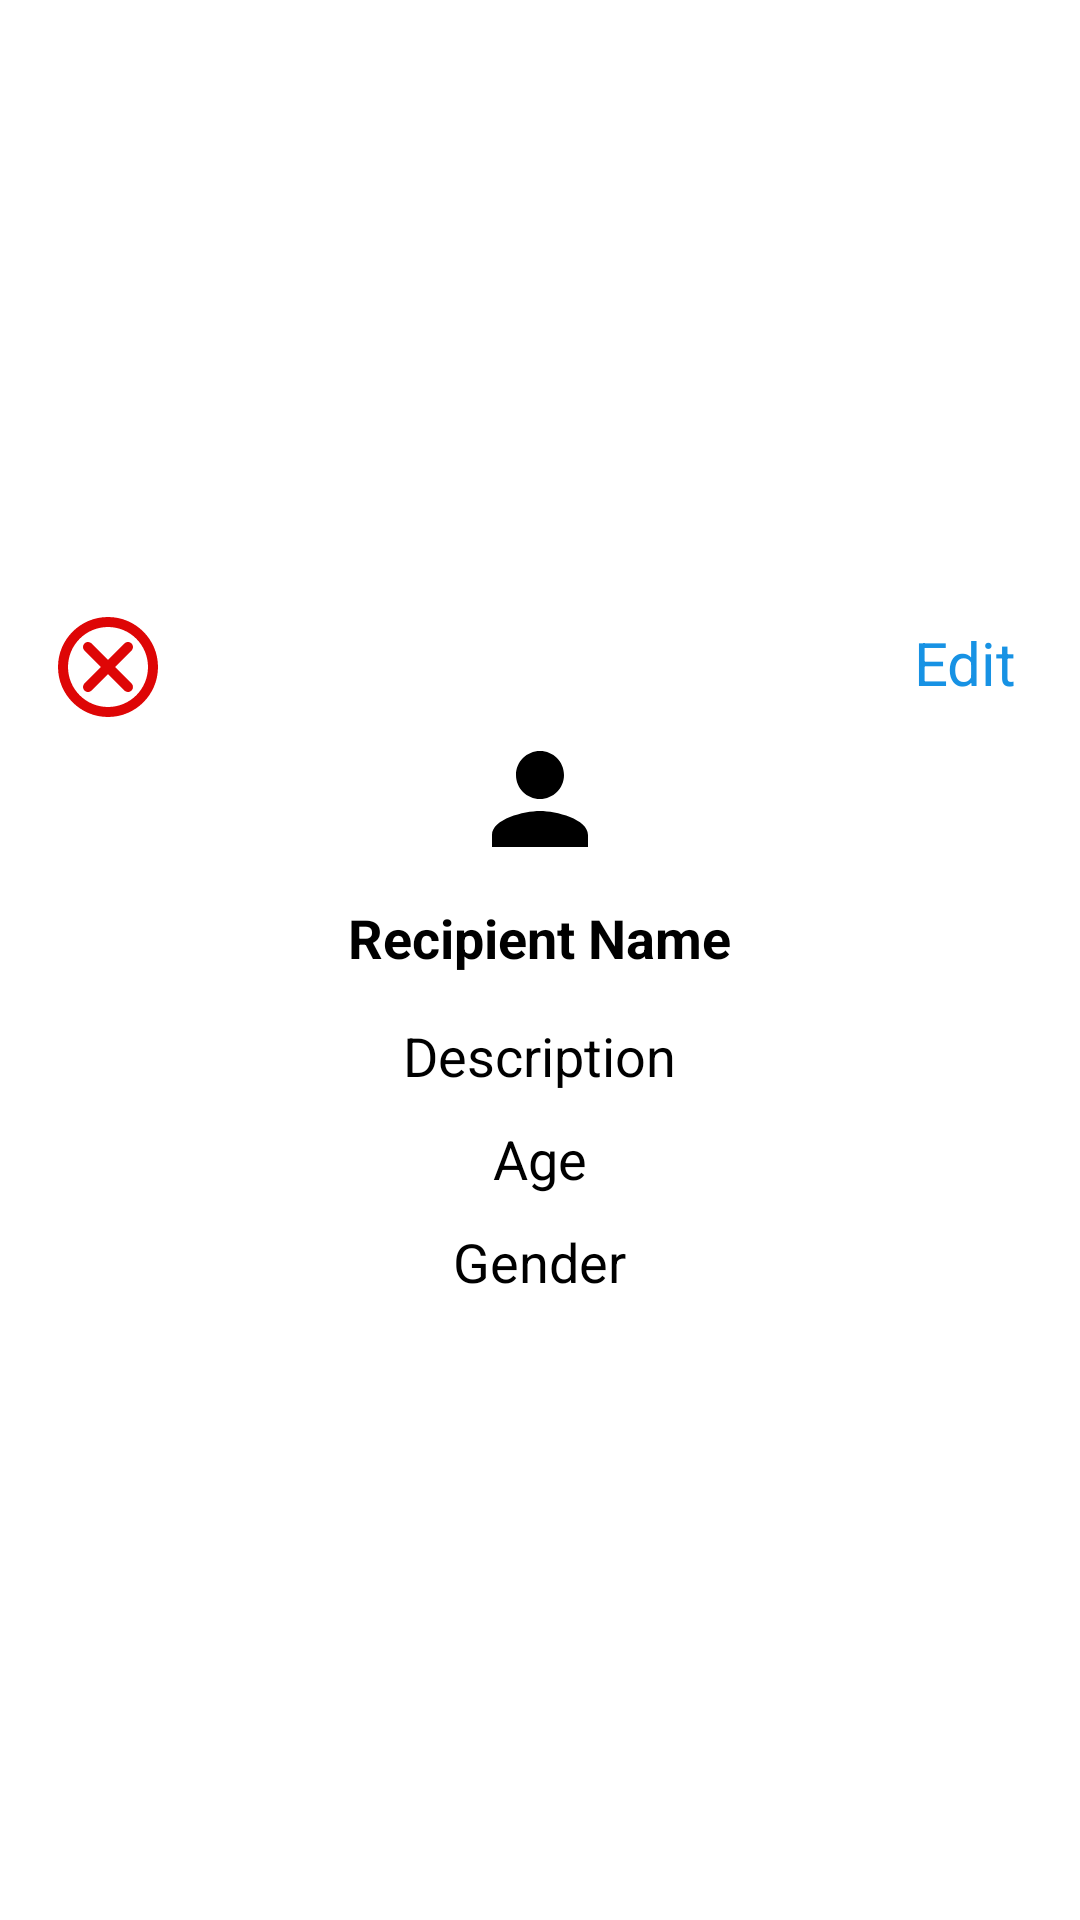

The Android layout XML behind this screen, and the referenced resources:
<!-- AndroidManifest.xml: application theme Theme.EasyChat -->
<!-- res/layout/displaying_recipient_details.xml -->
<RelativeLayout
    xmlns:android="http://schemas.android.com/apk/res/android"
    xmlns:app="http://schemas.android.com/apk/res-auto"
    android:layout_width="match_parent"
    android:layout_height="wrap_content"
    android:padding="16dp"
    android:background="@drawable/edit_text_rounded_corner"
    android:layout_margin="10dp"
    android:elevation="2dp"
    android:id="@+id/recipient_details"
    android:gravity="center">

    <TextView
        android:id="@+id/recipient_edit_btn"
        android:layout_width="wrap_content"
        android:layout_height="wrap_content"
        android:layout_alignParentTop="true"
        android:layout_alignParentEnd="true"
        android:text="Edit"
        android:textColor="@color/my_primary"
        android:textSize="20dp"
        android:layout_margin="5dp"/>

    <LinearLayout
        android:layout_width="match_parent"
        android:layout_height="wrap_content"
        android:orientation="vertical">

        <ImageButton
            android:id="@+id/recipient_remove_btn"
            android:layout_width="40dp"
            android:layout_height="40dp"
            android:layout_gravity="left"
            android:background="@color/white"
            android:clickable="true"
            android:onClick="onRemoveButtonClick"
            android:src="@drawable/ic_remove"
            app:tint="@color/red" />

        <ImageView
            android:layout_width="48dp"
            android:layout_height="48dp"
            android:background="@drawable/circular_bg"
            android:clipToOutline="true"
            android:layout_gravity="center"
            android:scaleType="centerCrop"
            android:src="@drawable/person_icon"
            android:id="@+id/profile_image_view"/>

        <TextView
            android:id="@+id/recipientName"
            android:layout_width="wrap_content"
            android:layout_height="wrap_content"
            android:layout_gravity="center_horizontal"
            android:text="Recipient Name"
            android:layout_margin="10dp"
            android:textStyle="bold"
            android:textColor="@color/black"
            android:textSize="18sp" />

        <TextView
            android:id="@+id/recipientDescription"
            android:layout_width="wrap_content"
            android:layout_height="wrap_content"
            android:text="Description"
            android:gravity="center"
            android:layout_margin="5dp"
            android:layout_gravity="center_horizontal"
            android:textColor="@color/black"
            android:textSize="18sp" />

        <TextView
            android:id="@+id/recipientAge"
            android:layout_width="wrap_content"
            android:layout_height="wrap_content"
            android:gravity="center"
            android:text="Age"
            android:layout_margin="5dp"
            android:layout_gravity="center_horizontal"
            android:textColor="@color/black"
            android:textSize="18sp" />

        <TextView
            android:id="@+id/recipientGender"
            android:layout_width="wrap_content"
            android:layout_height="wrap_content"
            android:gravity="center"
            android:text="Gender"
            android:layout_margin="5dp"
            android:layout_gravity="center_horizontal"
            android:textColor="@color/black"
            android:textSize="18sp" />

    </LinearLayout>


</RelativeLayout>
<!-- resources referenced by this layout -->
<resources>
  <color name="black">#FF000000</color>
  <color name="my_primary">#1792E4</color>
  <color name="red">#DE0606</color>
  <color name="white">#FFFFFFFF</color>
  <!-- drawable ic_remove (drawable) -->
  <vector android:height="24dp" android:viewportHeight="24"
      android:viewportWidth="24" android:width="24dp" xmlns:android="http://schemas.android.com/apk/res/android">
      <path android:fillColor="@color/red" android:fillType="evenOdd" android:pathData="M12,2C17.523,2 22,6.477 22,12C22,17.523 17.523,22 12,22C6.477,22 2,17.523 2,12C2,6.477 6.477,2 12,2ZM12,4C7.582,4 4,7.582 4,12C4,16.418 7.582,20 12,20C16.418,20 20,16.418 20,12C20,7.582 16.418,4 12,4ZM7.293,7.293C7.654,6.932 8.22,6.905 8.613,7.21L8.707,7.293L12,10.586L15.293,7.293C15.684,6.902 16.316,6.902 16.707,7.293C17.068,7.654 17.096,8.22 16.791,8.613L16.707,8.707L13.414,12L16.707,15.293C17.098,15.684 17.098,16.316 16.707,16.707C16.512,16.902 16.256,17 16,17C15.787,17 15.574,16.932 15.396,16.797L15.293,16.707L12,13.414L8.707,16.707C8.512,16.902 8.256,17 8,17C7.744,17 7.488,16.902 7.293,16.707C6.932,16.346 6.905,15.78 7.21,15.388L7.293,15.293L10.586,12L7.293,8.707C6.902,8.316 6.902,7.684 7.293,7.293Z"/>
  </vector>
  <!-- drawable person_icon (drawable) -->
  <vector android:height="100dp" android:tint="#000000"
      android:viewportHeight="24" android:viewportWidth="24"
      android:width="100dp" xmlns:android="http://schemas.android.com/apk/res/android">
      <path android:fillColor="@color/white" android:pathData="M12,12c2.21,0 4,-1.79 4,-4s-1.79,-4 -4,-4 -4,1.79 -4,4 1.79,4 4,4zM12,14c-2.67,0 -8,1.34 -8,4v2h16v-2c0,-2.66 -5.33,-4 -8,-4z"/>
  </vector>
</resources>
